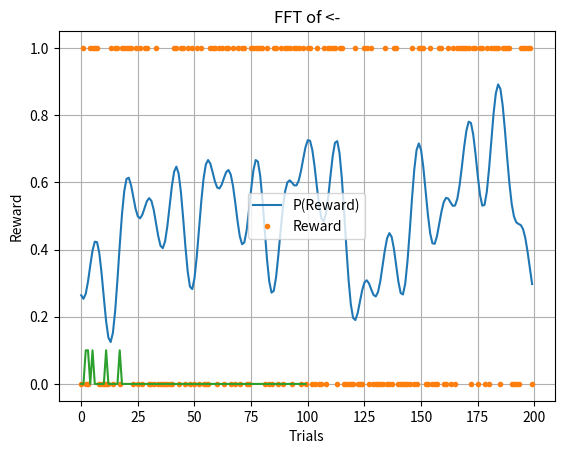

Here is the Python script that generated this plot:
import numpy as np
from numpy.random import default_rng
import matplotlib.pyplot as plt
from scipy.fft import fft


def generate_probs(trials=200, cycles=1, rng=default_rng()):
    freqs = np.array([2, 3, 5, 11, 17])
    #trials_per_cycle = np.prod(freqs)
    trials_per_cycle = trials
    #base_amp = 0.889 # max amp is ~1, after summing
    #amps = base_amp / freqs
    amps = np.array([.2]*5)
    phases = rng.uniform(0, 2*np.pi, freqs.size)
    t = np.arange(0, cycles, 1 / trials_per_cycle)
    out = np.zeros(trials_per_cycle * cycles)
    for i in range(freqs.size):
        out += amps[i] * np.cos(2 * np.pi * freqs[i] * t + phases[i])
    # take [-1, 1] (approx) and put on [0, 1]
    out /= 2
    out += 0.5
    return out

cycles = 1
n_sims = 1
trials = 200
vals = np.empty((n_sims, trials * cycles))
rng = default_rng()
for i in range(vals.shape[0]):
    vals[i, :] = generate_probs(trials, cycles, rng)

out = rng.binomial(1, vals)
plt.plot(vals.T, label='P(Reward)')
plt.plot(out.T, '.', label='Reward')
plt.legend()
plt.xlabel('Trials')
plt.ylabel('Reward')
plt.title('Simulated reward schedule & potential outcome')
plt.show()

n = trials * cycles
t = 1 / trials
x = np.arange(0, cycles, 1/n)
y = vals[0,:] - np.mean(vals[0,:])
yf = fft(y)
xf = np.arange(0, n//2, cycles)
# xf = np.linspace(0, 1.0 / (2.0 * t), n // 2)
plt.plot(xf, 2.0 / n * np.abs(yf[:n // 2]))
plt.grid()
plt.title('FFT of <-')
plt.show()